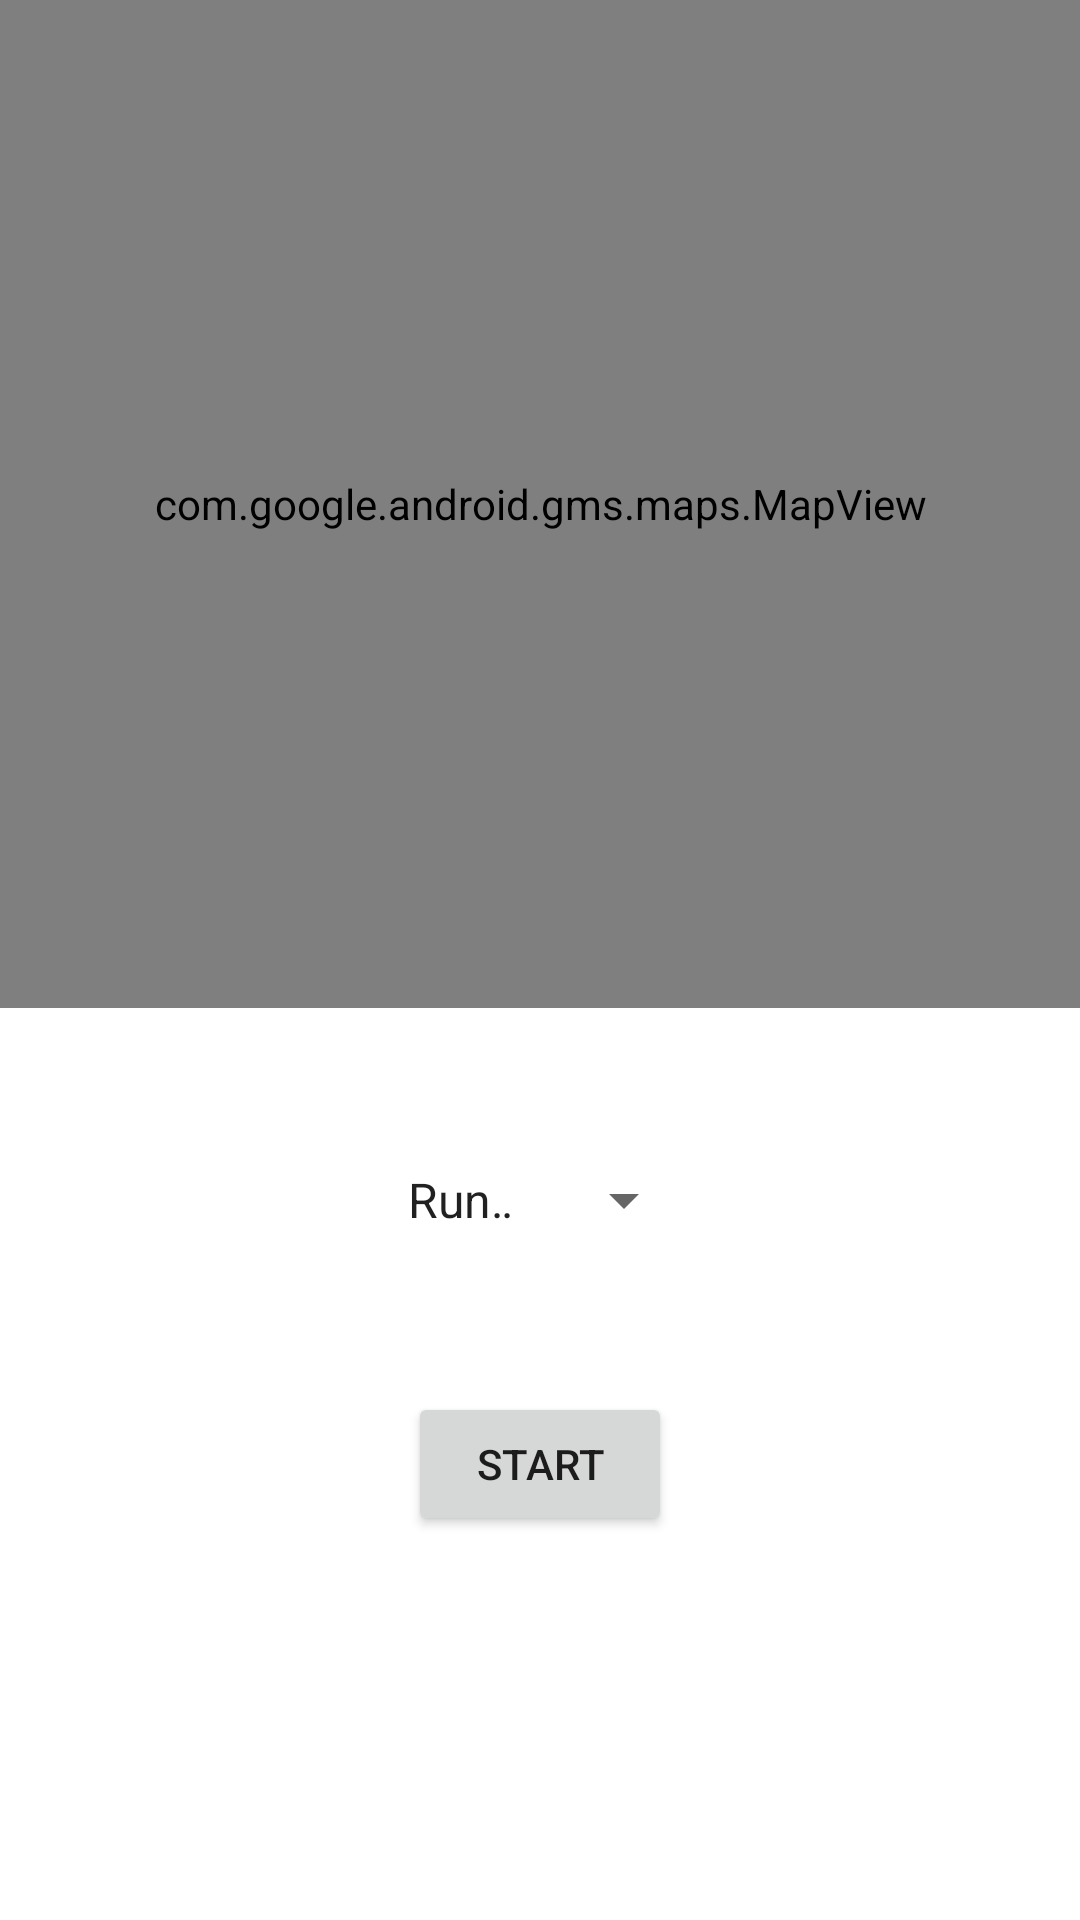

Layout XML and referenced resources for this Android screen:
<!-- AndroidManifest.xml: application theme AppTheme -->
<!-- res/layout/fragment_session.xml -->
<?xml version="1.0" encoding="utf-8"?>

<androidx.constraintlayout.widget.ConstraintLayout xmlns:android="http://schemas.android.com/apk/res/android"
    xmlns:app="http://schemas.android.com/apk/res-auto"
    xmlns:tools="http://schemas.android.com/tools"
    android:id="@+id/mainLayout"
    android:layout_width="match_parent"
    android:layout_height="match_parent"
    tools:context=".session.SessionFragment">

    <com.google.android.gms.maps.MapView
        android:id="@+id/mapView"
        android:layout_width="0dp"
        android:layout_height="0dp"
        android:layout_marginBottom="128dp"
        android:visibility="visible"
        app:layout_constraintBottom_toTopOf="@+id/startButton"
        app:layout_constraintEnd_toEndOf="parent"
        app:layout_constraintStart_toStartOf="parent"
        app:layout_constraintTop_toTopOf="parent" />

    <Spinner
        android:id="@+id/sessionType"
        android:layout_width="0dp"
        android:layout_height="wrap_content"
        android:layout_marginStart="128dp"
        android:layout_marginEnd="128dp"
        android:entries="@array/sessions"
        android:visibility="visible"
        app:layout_constraintBottom_toTopOf="@+id/startButton"
        app:layout_constraintEnd_toEndOf="parent"
        app:layout_constraintStart_toStartOf="parent"
        app:layout_constraintTop_toBottomOf="@+id/mapView" />

    <Button
        android:id="@+id/startButton"
        android:layout_width="wrap_content"
        android:layout_height="wrap_content"
        android:layout_marginBottom="128dp"
        android:text="@string/start"
        android:visibility="visible"
        app:layout_constraintBottom_toBottomOf="parent"
        app:layout_constraintEnd_toEndOf="parent"
        app:layout_constraintStart_toStartOf="parent" />

    <TextView
        android:id="@+id/countDownText"
        android:layout_width="wrap_content"
        android:layout_height="wrap_content"
        android:text="@string/_3"
        android:textSize="64sp"
        android:visibility="gone"
        app:layout_constraintBottom_toBottomOf="parent"
        app:layout_constraintEnd_toEndOf="parent"
        app:layout_constraintStart_toStartOf="parent"
        app:layout_constraintTop_toBottomOf="@+id/mapView" />

    <androidx.constraintlayout.widget.ConstraintLayout
        android:id="@+id/tracking_view"
        android:layout_width="0dp"
        android:layout_height="0dp"
        android:visibility="invisible"
        app:layout_constraintBottom_toBottomOf="parent"
        app:layout_constraintEnd_toEndOf="parent"
        app:layout_constraintHorizontal_bias="1.0"
        app:layout_constraintStart_toStartOf="parent"
        app:layout_constraintTop_toBottomOf="@+id/mapView"
        app:layout_constraintVertical_bias="0.0">

        <TextView
            android:id="@+id/constDistance"
            android:layout_width="wrap_content"
            android:layout_height="wrap_content"
            android:layout_marginTop="8dp"
            android:text="@string/distance_textview"
            app:layout_constraintEnd_toEndOf="@+id/distanceText"
            app:layout_constraintTop_toBottomOf="@+id/chronoTimer" />

        <TextView
            android:id="@+id/titleText"
            android:layout_width="wrap_content"
            android:layout_height="wrap_content"
            android:layout_marginTop="8dp"
            android:gravity="center"
            android:text="@string/title"
            app:layout_constraintEnd_toEndOf="parent"
            app:layout_constraintStart_toStartOf="parent"
            app:layout_constraintTop_toTopOf="parent" />

        <Chronometer
            android:id="@+id/chronoTimer"
            android:layout_width="wrap_content"
            android:layout_height="wrap_content"
            android:layout_marginTop="8dp"
            android:text="@string/_00_00"
            android:textSize="@dimen/large_textview_size"
            app:layout_constraintEnd_toEndOf="parent"
            app:layout_constraintStart_toStartOf="parent"
            app:layout_constraintTop_toBottomOf="@+id/titleText" />

        <TextView
            android:id="@+id/distanceText"
            android:layout_width="wrap_content"
            android:layout_height="wrap_content"
            android:layout_marginStart="32dp"
            android:gravity="center"
            android:text="@string/_0_00"
            android:textSize="@dimen/main_textview_size"
            app:layout_constraintStart_toStartOf="parent"
            app:layout_constraintTop_toBottomOf="@+id/constDistance" />

        <TextView
            android:id="@+id/constkmDistText"
            android:layout_width="wrap_content"
            android:layout_height="wrap_content"
            android:gravity="center"
            android:text="@string/_km"
            app:layout_constraintEnd_toEndOf="@+id/distanceText"
            app:layout_constraintStart_toStartOf="@+id/distanceText"
            app:layout_constraintTop_toBottomOf="@+id/distanceText" />

        <TextView
            android:id="@+id/constSpeedText"
            android:layout_width="wrap_content"
            android:layout_height="wrap_content"
            android:layout_marginTop="8dp"
            android:text="@string/pace"
            app:layout_constraintEnd_toEndOf="@+id/speedText"
            app:layout_constraintStart_toStartOf="@+id/speedText"
            app:layout_constraintTop_toBottomOf="@+id/chronoTimer" />

        <TextView
            android:id="@+id/speedText"
            android:layout_width="wrap_content"
            android:layout_height="wrap_content"
            android:layout_marginEnd="32dp"
            android:gravity="center"
            android:text="@string/_00_00"
            android:textSize="@dimen/main_textview_size"
            app:layout_constraintEnd_toEndOf="parent"
            app:layout_constraintTop_toBottomOf="@+id/constSpeedText" />

        <TextView
            android:id="@+id/constSpeedLbl"
            android:layout_width="wrap_content"
            android:layout_height="wrap_content"
            android:gravity="center"
            android:text="@string/paceKm"
            app:layout_constraintEnd_toEndOf="@+id/speedText"
            app:layout_constraintStart_toStartOf="@+id/speedText"
            app:layout_constraintTop_toBottomOf="@+id/speedText" />

        <TextView
            android:id="@+id/constCals"
            android:layout_width="wrap_content"
            android:layout_height="wrap_content"
            android:layout_marginTop="8dp"
            android:text="@string/calories_textview"
            app:layout_constraintEnd_toEndOf="@+id/calText"
            app:layout_constraintStart_toStartOf="@+id/calText"
            app:layout_constraintTop_toBottomOf="@+id/chronoTimer" />

        <TextView
            android:id="@+id/calText"
            android:layout_width="wrap_content"
            android:layout_height="wrap_content"
            android:gravity="center"
            android:text="@string/_0"
            android:textSize="@dimen/main_textview_size"
            app:layout_constraintEnd_toEndOf="parent"
            app:layout_constraintStart_toStartOf="parent"
            app:layout_constraintTop_toBottomOf="@+id/constCals" />

        <TextView
            android:id="@+id/constCalsText"
            android:layout_width="wrap_content"
            android:layout_height="wrap_content"
            android:gravity="center"
            android:text="@string/cals"
            app:layout_constraintEnd_toEndOf="@+id/calText"
            app:layout_constraintStart_toStartOf="@+id/calText"
            app:layout_constraintTop_toBottomOf="@+id/calText" />

        <Button
            android:id="@+id/stopButton"
            android:layout_width="wrap_content"
            android:layout_height="wrap_content"
            android:layout_marginTop="8dp"
            android:text="@string/stop"
            android:visibility="visible"
            app:layout_constraintBottom_toBottomOf="parent"
            app:layout_constraintEnd_toEndOf="parent"
            app:layout_constraintStart_toStartOf="parent"
            app:layout_constraintTop_toBottomOf="@+id/calText" />

    </androidx.constraintlayout.widget.ConstraintLayout>


</androidx.constraintlayout.widget.ConstraintLayout>
<!-- resources referenced by this layout -->
<resources>
  <string-array name="sessions">
          <item>Running</item>
          <item>Cycling</item>
      </string-array>
  <dimen name="large_textview_size">60sp</dimen>
  <dimen name="main_textview_size">30sp</dimen>
  <string name="_0">0</string>
  <string name="_00_00">00:00</string>
  <string name="_0_00">0.00</string>
  <string name="_3">3</string>
  <string name="_km">km</string>
  <string name="calories_textview">Calories</string>
  <string name="cals">cals</string>
  <string name="distance_textview">Distance</string>
  <string name="pace">Pace</string>
  <string name="paceKm">/km</string>
  <string name="start">Start</string>
  <string name="stop">Stop</string>
  <string name="title">Title</string>
  <style name="AppTheme" parent="Theme.MaterialComponents.DayNight">                                 // changed
          
          <item name="colorPrimary">@color/colorPrimary</item>
          <item name="colorPrimaryDark">@color/colorPrimaryDark</item>
          <item name="colorAccent">@color/colorAccent</item>
      </style>
  <color name="colorPrimary">#F44336</color>
  <color name="colorPrimaryDark">#C02A1C</color>
  <color name="colorAccent">#F44336</color>
</resources>
